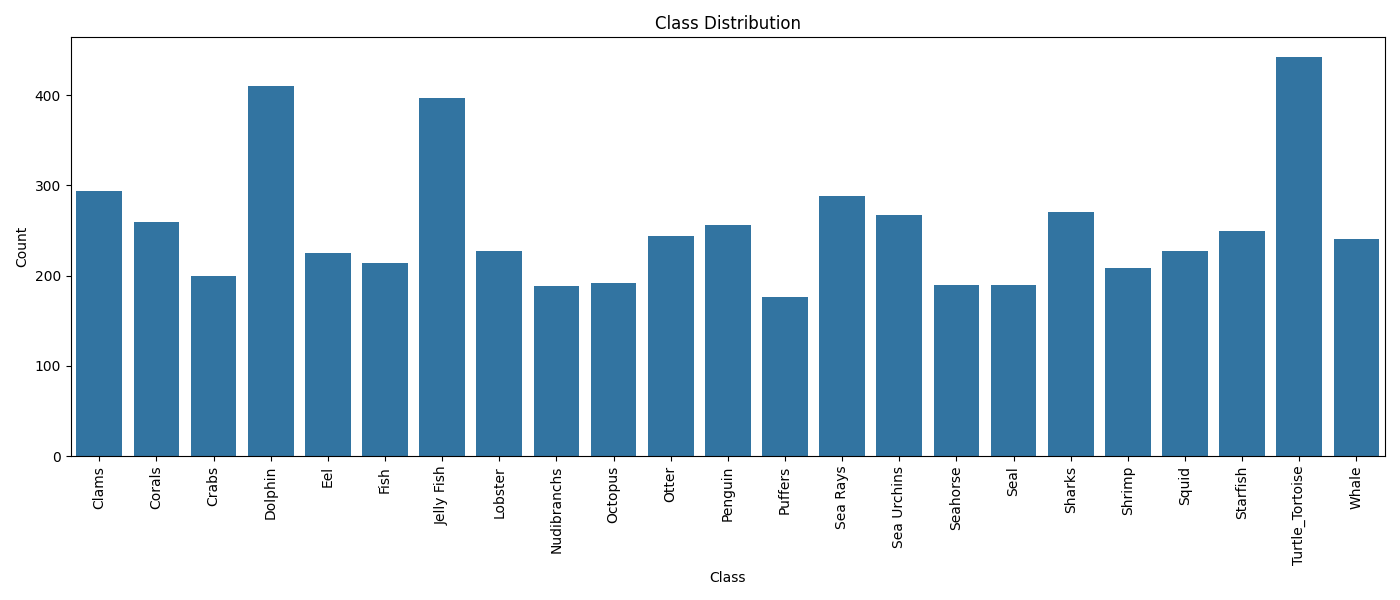

The table this chart was drawn from, first rows:
Class, Count
Clams, 294
Corals, 259
Crabs, 200
Dolphin, 410
Eel, 225
Fish, 214
Jelly Fish, 397
Lobster, 227
Nudibranchs, 188
Octopus, 192
Otter, 244
Penguin, 256
Puffers, 176
Sea Rays, 288
Sea Urchins, 267
Seahorse, 190
Seal, 190
Sharks, 270
Shrimp, 208
Squid, 227
Starfish, 249
Turtle_Tortoise, 442
Whale, 241
